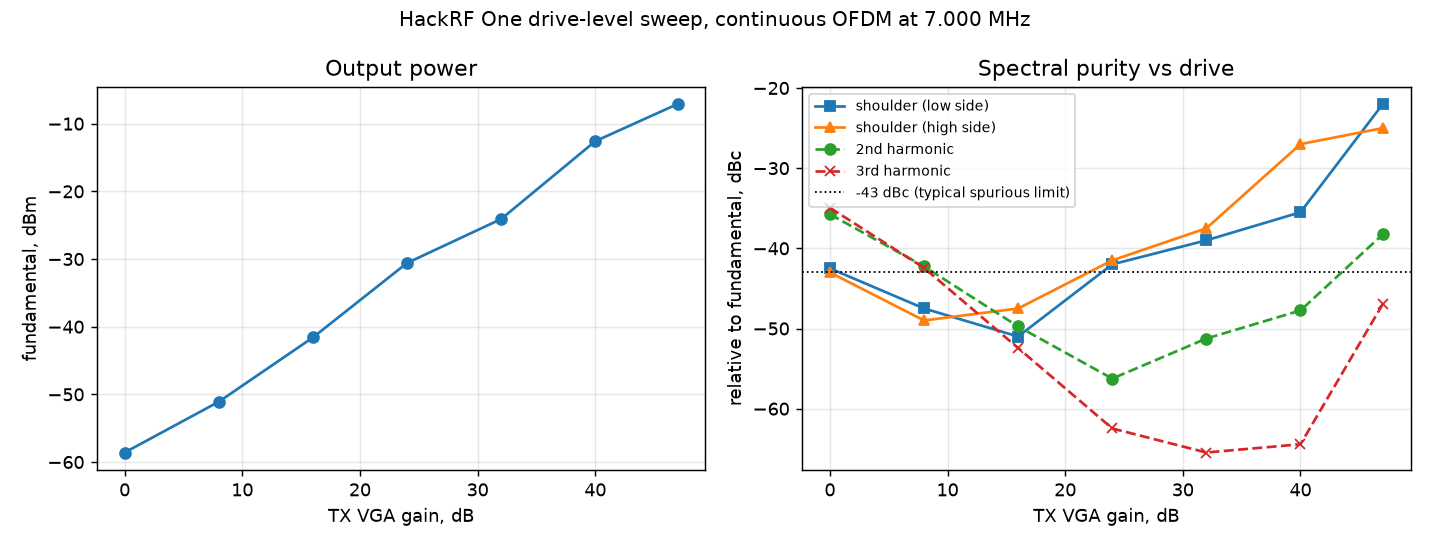

Data behind this chart, as committed beside it:
vga_db, fundamental_dbm, shoulder_lo_dbc, shoulder_hi_dbc, h2_dbc, h3_dbc
0.000000000000000000e+00, -5.859375000000000000e+01, -4.249994999999999834e+01, -4.299994999999999834e+01, -3.575000000000000000e+01, -3.493750000000000000e+01
8.000000000000000000e+00, -5.109375000000000000e+01, -4.750000000000000000e+01, -4.899994999999999834e+01, -4.225000000000000000e+01, -4.243750000000000000e+01
1.600000000000000000e+01, -4.159375000000000000e+01, -5.100000000000000000e+01, -4.750000000000000000e+01, -4.975000000000000000e+01, -5.243750000000000000e+01
2.400000000000000000e+01, -3.059375000000000000e+01, -4.200000000000000000e+01, -4.150000000000000000e+01, -5.625000000000000000e+01, -6.246875000000000000e+01
3.200000000000000000e+01, -2.409375000000000000e+01, -3.900000000000000000e+01, -3.750000000000000000e+01, -5.125000000000000000e+01, -6.546875000000000000e+01
4.000000000000000000e+01, -1.259375000000000000e+01, -3.550000000000000000e+01, -2.700000000000000000e+01, -4.775000000000000000e+01, -6.443750000000000000e+01
4.700000000000000000e+01, -7.093750000000000000e+00, -2.200000000000000000e+01, -2.500000000000000000e+01, -3.825000000000000000e+01, -4.693750000000000000e+01
